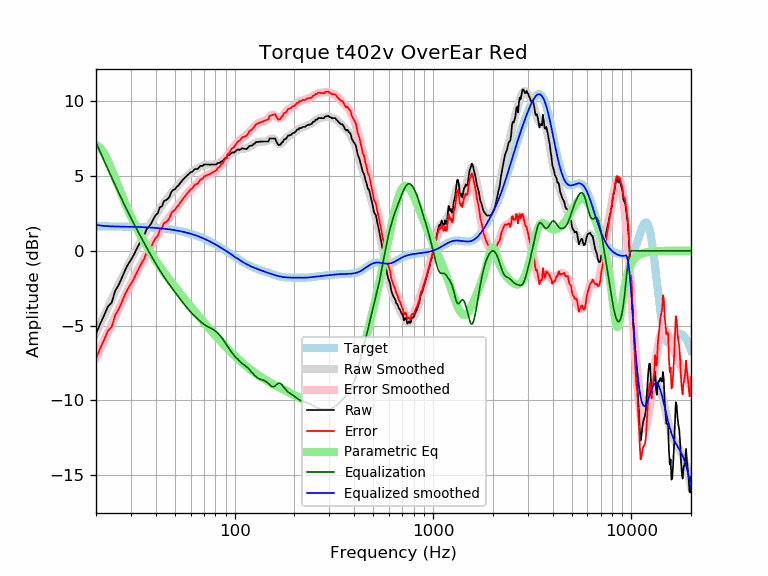

Source data for this figure (header and first rows):
frequency, raw, error, smoothed, error_smoothed, equalization, parametric_eq, equalized_raw, equalized_smoothed, target
20, -5.55, -7.19, -5.52, -7.15, 7.25, 7.08, 1.70, 1.73, 1.64
21, -4.89, -6.53, -4.92, -6.55, 6.61, 6.90, 1.72, 1.69, 1.64
22, -4.30, -5.94, -4.34, -5.98, 6.00, 6.52, 1.70, 1.66, 1.64
23, -3.71, -5.34, -3.79, -5.42, 5.43, 6.00, 1.72, 1.64, 1.63
24, -3.46, -5.09, -3.26, -4.89, 4.89, 5.42, 1.43, 1.63, 1.63
25, -2.67, -4.30, -2.75, -4.38, 4.38, 4.83, 1.71, 1.63, 1.63
26, -2.29, -3.91, -2.27, -3.90, 3.90, 4.26, 1.61, 1.62, 1.62
27, -1.81, -3.43, -1.81, -3.43, 3.43, 3.71, 1.62, 1.62, 1.62
28, -1.31, -2.93, -1.38, -3.00, 3.00, 3.20, 1.69, 1.62, 1.62
29, -0.91, -2.52, -0.97, -2.59, 2.59, 2.74, 1.68, 1.61, 1.61
30, -0.61, -2.22, -0.59, -2.19, 2.19, 2.30, 1.58, 1.61, 1.61
31, -0.28, -1.88, -0.22, -1.82, 1.82, 1.90, 1.54, 1.60, 1.60
32, 0.10, -1.50, 0.12, -1.47, 1.47, 1.54, 1.57, 1.60, 1.60
33, 0.44, -1.15, 0.45, -1.14, 1.14, 1.20, 1.58, 1.59, 1.59
34, 0.77, -0.81, 0.77, -0.82, 0.82, 0.88, 1.59, 1.58, 1.58
35, 1.05, -0.53, 1.07, -0.51, 0.51, 0.58, 1.56, 1.58, 1.58
36, 1.45, -0.12, 1.36, -0.21, 0.21, 0.31, 1.66, 1.57, 1.57
37, 1.62, 0.06, 1.63, 0.07, -0.07, 0.05, 1.55, 1.56, 1.56
38, 1.84, 0.29, 1.89, 0.34, -0.34, -0.20, 1.50, 1.55, 1.55
39, 2.14, 0.60, 2.14, 0.60, -0.60, -0.43, 1.54, 1.54, 1.54
40, 2.39, 0.86, 2.38, 0.85, -0.85, -0.65, 1.54, 1.53, 1.53
41, 2.52, 1.00, 2.61, 1.09, -1.09, -0.86, 1.43, 1.52, 1.52
42, 2.92, 1.41, 2.82, 1.31, -1.31, -1.06, 1.61, 1.51, 1.51
43, 2.97, 1.48, 3.02, 1.53, -1.53, -1.25, 1.44, 1.49, 1.49
44, 3.33, 1.85, 3.21, 1.73, -1.73, -1.43, 1.60, 1.48, 1.48
45, 3.38, 1.92, 3.39, 1.92, -1.92, -1.61, 1.46, 1.46, 1.46
46, 3.47, 2.02, 3.56, 2.11, -2.11, -1.78, 1.36, 1.45, 1.45
47, 3.63, 2.20, 3.71, 2.28, -2.28, -1.95, 1.35, 1.43, 1.43
48, 3.95, 2.53, 3.86, 2.45, -2.45, -2.10, 1.50, 1.42, 1.42
49, 4.07, 2.67, 4.01, 2.61, -2.61, -2.26, 1.46, 1.40, 1.40
50, 4.11, 2.73, 4.14, 2.76, -2.76, -2.41, 1.35, 1.38, 1.38
51, 4.27, 2.91, 4.27, 2.91, -2.91, -2.56, 1.36, 1.36, 1.36
52, 4.36, 3.02, 4.40, 3.06, -3.06, -2.70, 1.30, 1.34, 1.34
53, 4.51, 3.19, 4.52, 3.21, -3.21, -2.84, 1.30, 1.32, 1.32
54, 4.64, 3.35, 4.64, 3.35, -3.35, -2.97, 1.29, 1.29, 1.29
55, 4.77, 3.50, 4.76, 3.49, -3.49, -3.10, 1.28, 1.27, 1.27
56, 4.87, 3.62, 4.87, 3.62, -3.62, -3.23, 1.25, 1.25, 1.25
57, 4.97, 3.75, 4.97, 3.75, -3.75, -3.36, 1.22, 1.22, 1.22
58, 5.07, 3.88, 5.06, 3.87, -3.87, -3.48, 1.20, 1.19, 1.19
59, 5.16, 3.99, 5.15, 3.98, -3.98, -3.60, 1.18, 1.17, 1.17
60, 5.26, 4.12, 5.23, 4.09, -4.09, -3.72, 1.17, 1.14, 1.14
61, 5.27, 4.16, 5.30, 4.19, -4.19, -3.84, 1.08, 1.11, 1.11
62, 5.37, 4.29, 5.37, 4.29, -4.29, -3.95, 1.08, 1.08, 1.08
63, 5.47, 4.42, 5.43, 4.38, -4.38, -4.06, 1.09, 1.05, 1.05
64, 5.47, 4.45, 5.48, 4.46, -4.46, -4.17, 1.01, 1.02, 1.02
65, 5.47, 4.48, 5.54, 4.55, -4.55, -4.28, 0.92, 0.99, 0.99
66, 5.57, 4.62, 5.58, 4.63, -4.63, -4.38, 0.94, 0.95, 0.95
67, 5.67, 4.75, 5.63, 4.71, -4.71, -4.49, 0.96, 0.92, 0.92
68, 5.68, 4.80, 5.67, 4.79, -4.79, -4.59, 0.89, 0.88, 0.88
69, 5.67, 4.82, 5.70, 4.85, -4.85, -4.69, 0.82, 0.85, 0.85
70, 5.77, 4.96, 5.73, 4.92, -4.92, -4.78, 0.85, 0.81, 0.81
71, 5.77, 4.99, 5.75, 4.97, -4.97, -4.88, 0.80, 0.78, 0.78
72, 5.77, 5.03, 5.76, 5.02, -5.02, -4.97, 0.75, 0.74, 0.74
73, 5.77, 5.07, 5.77, 5.07, -5.07, -5.07, 0.70, 0.70, 0.70
74, 5.77, 5.11, 5.77, 5.11, -5.11, -5.16, 0.66, 0.66, 0.66
75, 5.75, 5.13, 5.77, 5.14, -5.14, -5.25, 0.61, 0.62, 0.62
76, 5.77, 5.18, 5.77, 5.18, -5.18, -5.33, 0.59, 0.59, 0.59
77, 5.77, 5.22, 5.77, 5.22, -5.22, -5.42, 0.55, 0.55, 0.55
78, 5.77, 5.26, 5.77, 5.26, -5.26, -5.50, 0.51, 0.51, 0.51
79, 5.77, 5.30, 5.78, 5.31, -5.31, -5.59, 0.46, 0.47, 0.47
... 553 more rows
